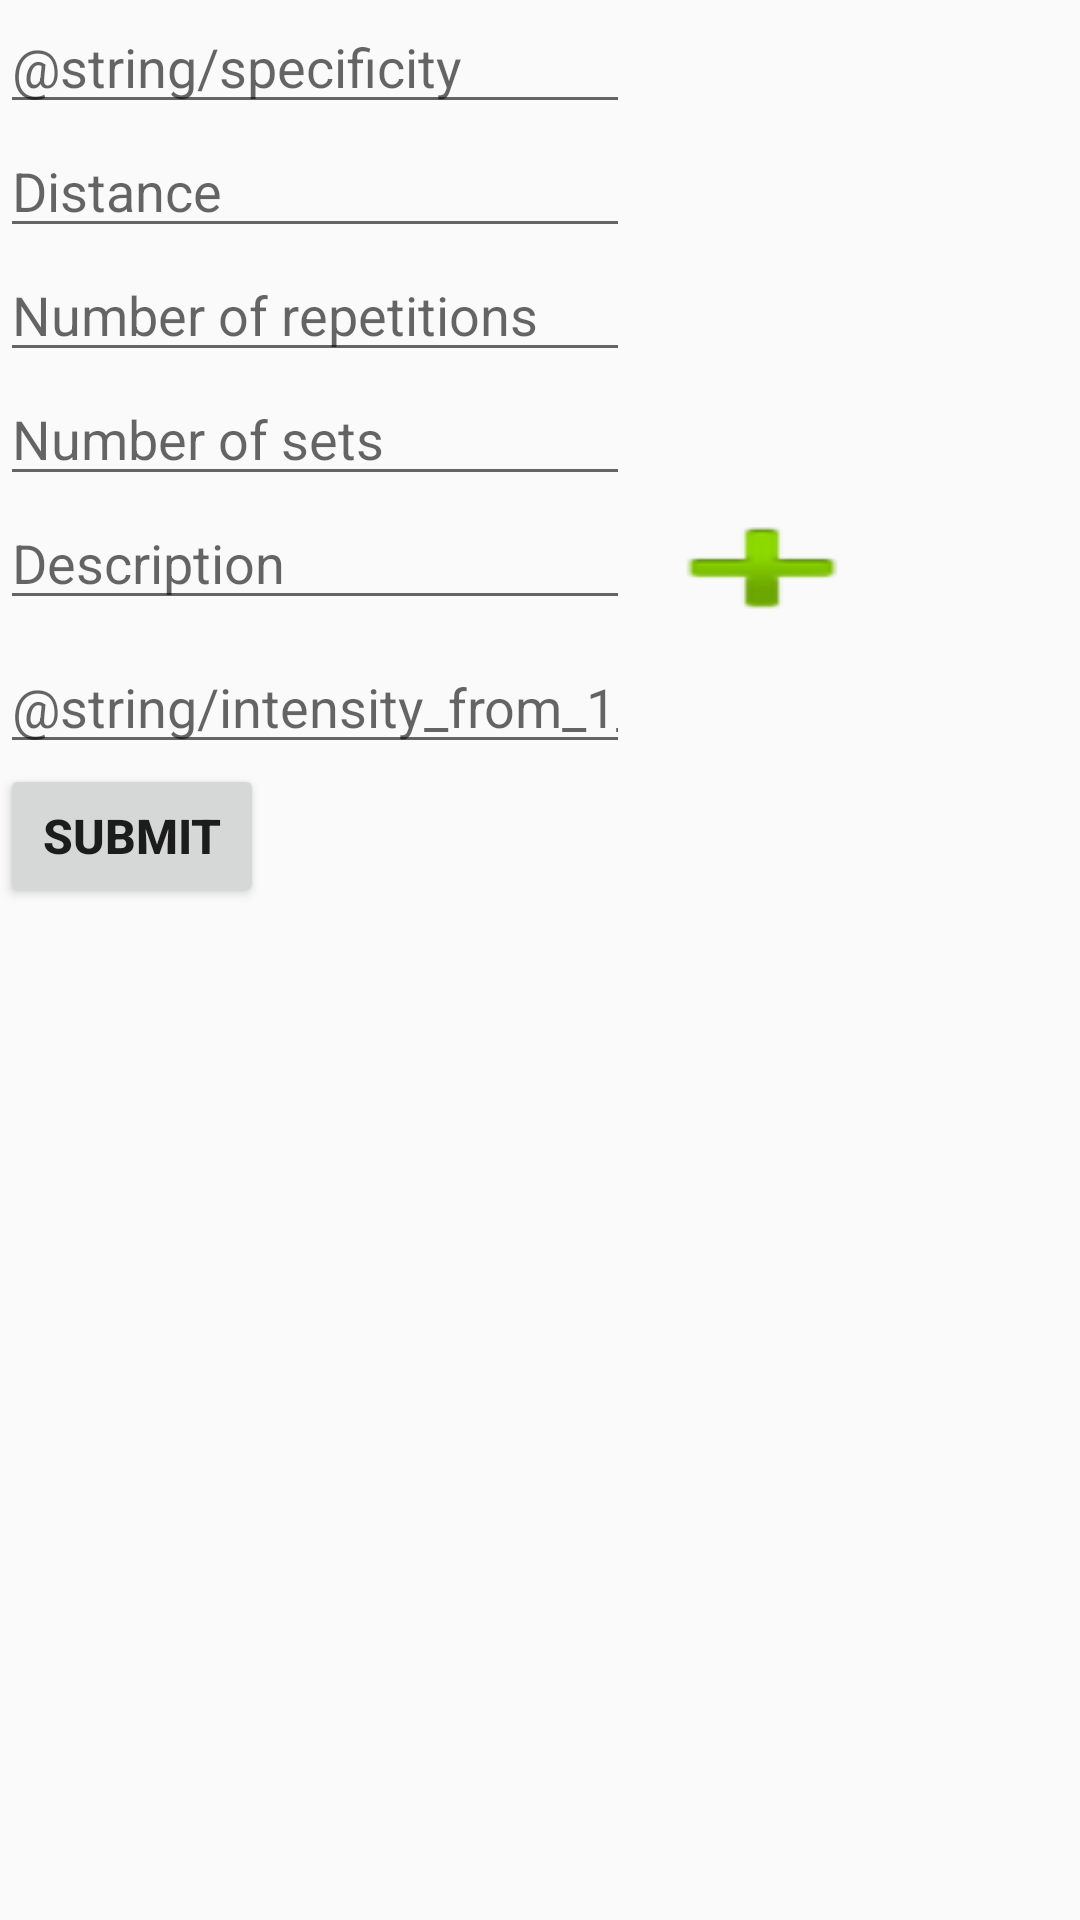

Android layout source for this screen:
<!-- AndroidManifest.xml: application theme Theme.AppCompat.Light.NoActionBar -->
<!-- res/layout/add_exercise_layout.xml -->
<?xml version="1.0" encoding="utf-8"?>
<LinearLayout
    xmlns:android="http://schemas.android.com/apk/res/android"
    android:layout_width="match_parent"
    android:layout_height="match_parent"
    android:orientation="vertical">
    <EditText
        android:id="@+id/txtSpecificity"
        android:layout_width="wrap_content"
        android:layout_height="wrap_content"
        android:ems="10"
        android:hint="@string/specificity"
        android:inputType="number"
        android:selectAllOnFocus="true"
        android:importantForAutofill="no" />
    <EditText
        android:id="@+id/txtDistance"
        android:layout_width="wrap_content"
        android:layout_height="wrap_content"
        android:ems="10"
        android:hint="@string/distance"
        android:inputType="number"
        android:selectAllOnFocus="true"
        android:importantForAutofill="no" />
    <EditText
        android:id="@+id/txtNumberOfRepetitions"
        android:layout_width="wrap_content"
        android:layout_height="wrap_content"
        android:ems="10"
        android:hint="@string/number_of_repetitions"
        android:inputType="number"
        android:importantForAutofill="no" />

    <EditText
        android:id="@+id/txtNumberOfSets"
        android:layout_width="wrap_content"
        android:layout_height="wrap_content"
        android:ems="10"
        android:hint="@string/number_of_sets"
        android:inputType="number"
        android:importantForAutofill="no" />
    <LinearLayout
        android:layout_width="wrap_content"
        android:layout_height="wrap_content">
    <AutoCompleteTextView
        android:id="@+id/txtDescription"
        android:layout_width="wrap_content"
        android:layout_height="wrap_content"

        android:ems="10"
        android:hint="@string/description"
        android:inputType="text" />
        <Button
            android:layout_width="wrap_content"
            android:layout_height="wrap_content"
            android:id="@+id/btnAddDescription"
            android:background="@android:drawable/ic_input_add"/>
    </LinearLayout>
    <EditText
        android:id="@+id/txtIntensity"
        android:layout_width="wrap_content"
        android:layout_height="wrap_content"
        android:ems="10"
        android:hint="@string/intensity_from_1_to_5"
        android:inputType="number"
        android:importantForAutofill="no" />
    <Button
        android:id="@+id/btnSend"
        android:layout_width="wrap_content"
        android:layout_height="wrap_content"
        android:text="@string/submit"
        android:textSize="16sp"
        android:textStyle="normal|bold" />


</LinearLayout>
<!-- resources referenced by this layout -->
<resources>
  <string name="description">Description</string>
  <string name="distance">Distance</string>
  <string name="number_of_repetitions">Number of repetitions</string>
  <string name="number_of_sets">Number of sets</string>
  <string name="submit">submit</string>
</resources>
